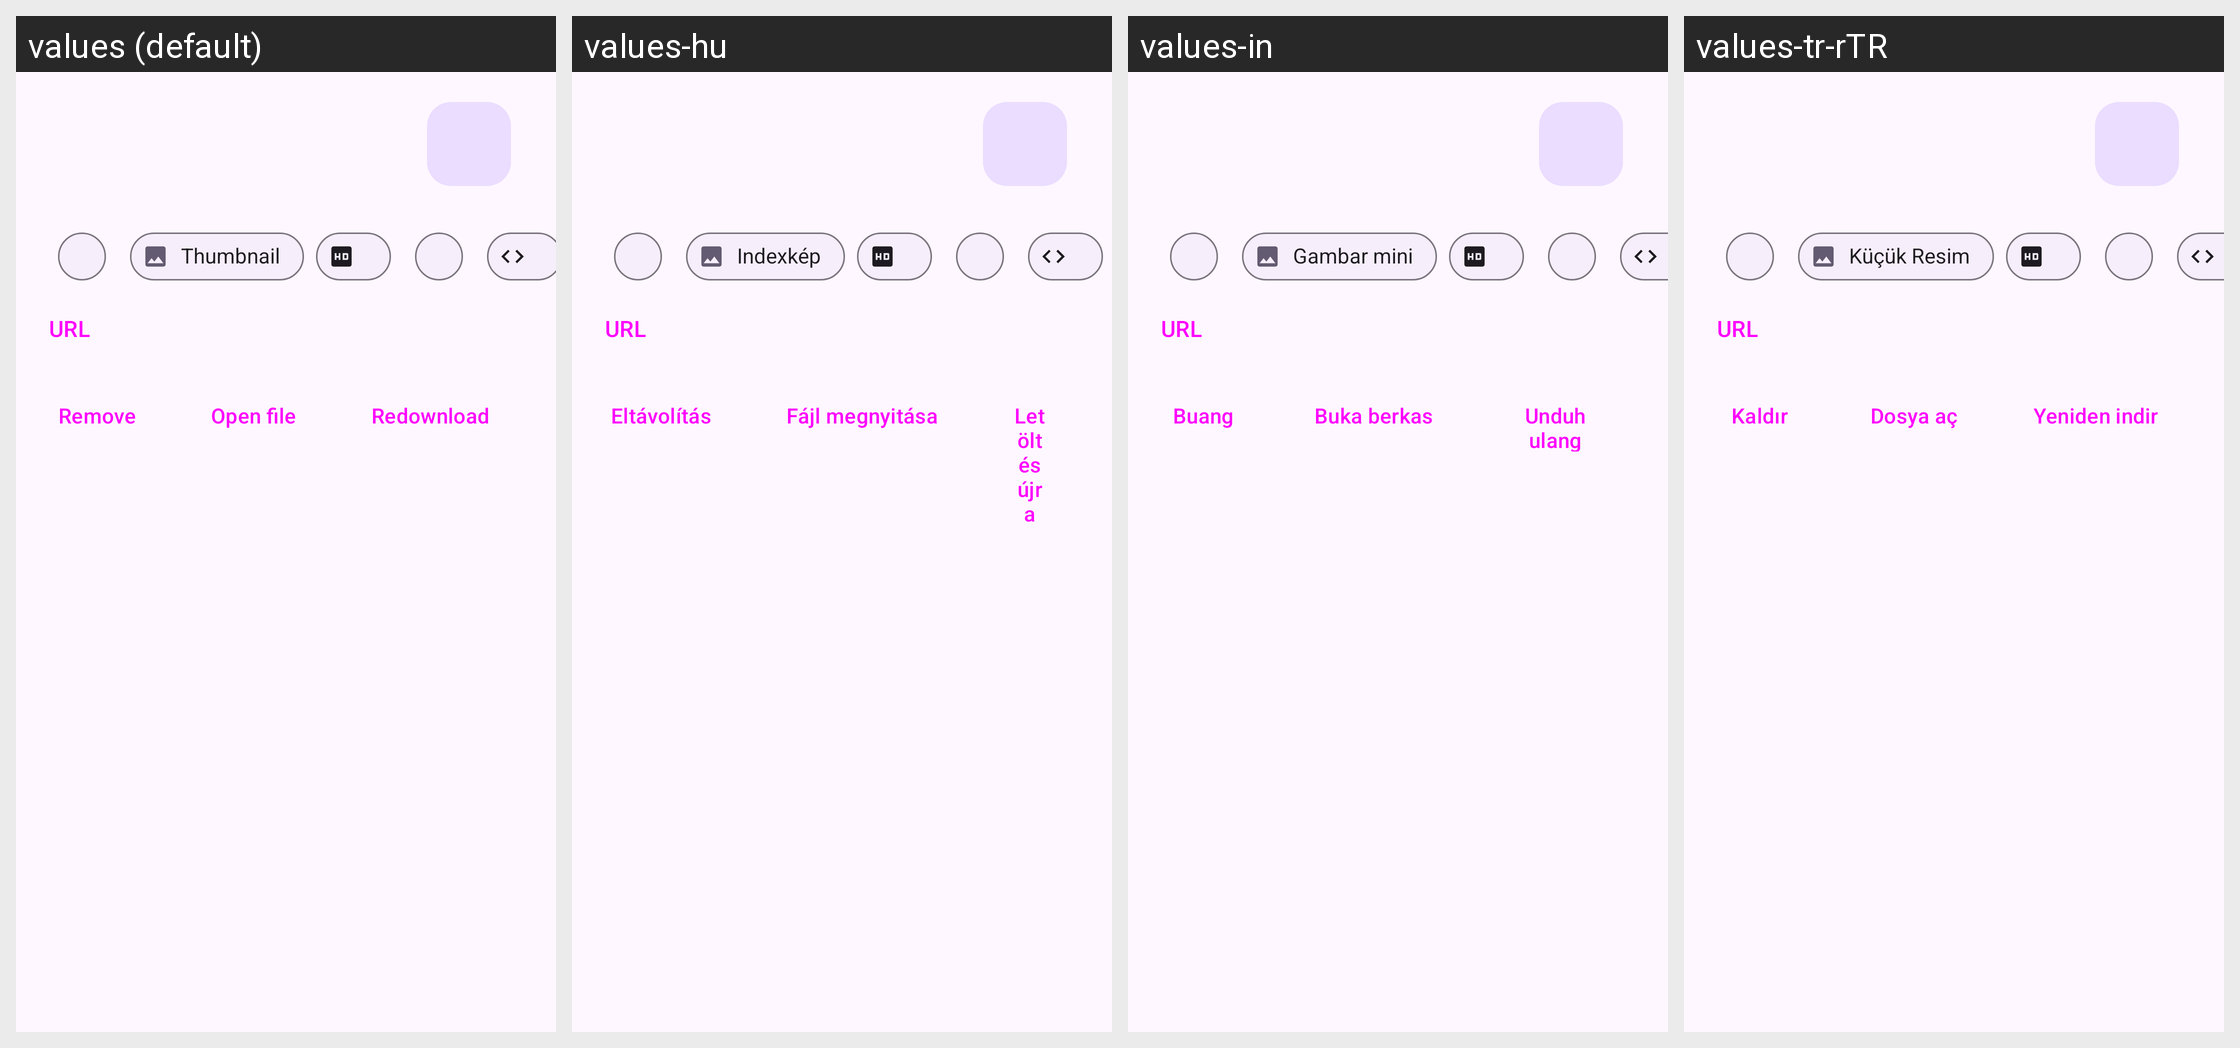

Here is an Android app screen in its default locale and in the app's own translations. Write out the translated-string differences for the strings that appear on this screen.
Android screen res/layout/history_item_details_bottom_sheet.xml rendered under 4 locales, left to right: values (default), values-hu, values-in, values-tr-rTR. Device: Nexus 5 (rendered at 1080×1920; each locale shown at half size, 540×960, under a caption strip naming it); theme BaseTheme.
Other locales in the repository, not shown: values-ar, values-arq, values-arz, values-as, values-az, values-bg, values-bn, values-bn-rIN, values-bs, values-ca, values-ckb, values-cs, values-de, values-el, values-enm, values-es, values-et, values-fa, values-fi, values-fil, values-fr, values-ha, values-hi, values-hr, values-is, values-it, values-iw, values-ja, values-ji, values-jv, values-ka, values-kab, values-km, values-ko, values-kxm, values-lv, values-mk, values-ml, values-mr, values-mrh, values-ms, values-my, values-nb-rNO, values-nl, values-nn, values-or, values-pa, values-pl, values-pt, values-pt-rBR, values-ro, values-ru, values-sa, values-si, values-sk, values-sl, values-so, values-sq-rAL, values-sr, values-sv, values-sw, values-ta, values-te, values-th, values-tts, values-uk, values-ur, values-uz, values-vi, values-zh-rCN, values-zh-rTW.
Strings drawn on this screen, with the default value and each locale's value (text and hints the layout hard-codes, and strings that could not be matched under every locale, appear in the picture but are not listed):

thumbnail
  values: Thumbnail
  values-hu: Indexkép
  values-in: Gambar mini
  values-tr-rTR: Küçük Resim

url
  values: URL
  values-hu: URL
  values-in: URL
  values-tr-rTR: URL

Remove
  values: Remove
  values-hu: Eltávolítás
  values-in: Buang
  values-tr-rTR: Kaldır

open_file
  values: Open file
  values-hu: Fájl megnyitása
  values-in: Buka berkas
  values-tr-rTR: Dosya aç

redownload
  values: Redownload
  values-hu: Letöltés újra
  values-in: Unduh ulang
  values-tr-rTR: Yeniden indir
